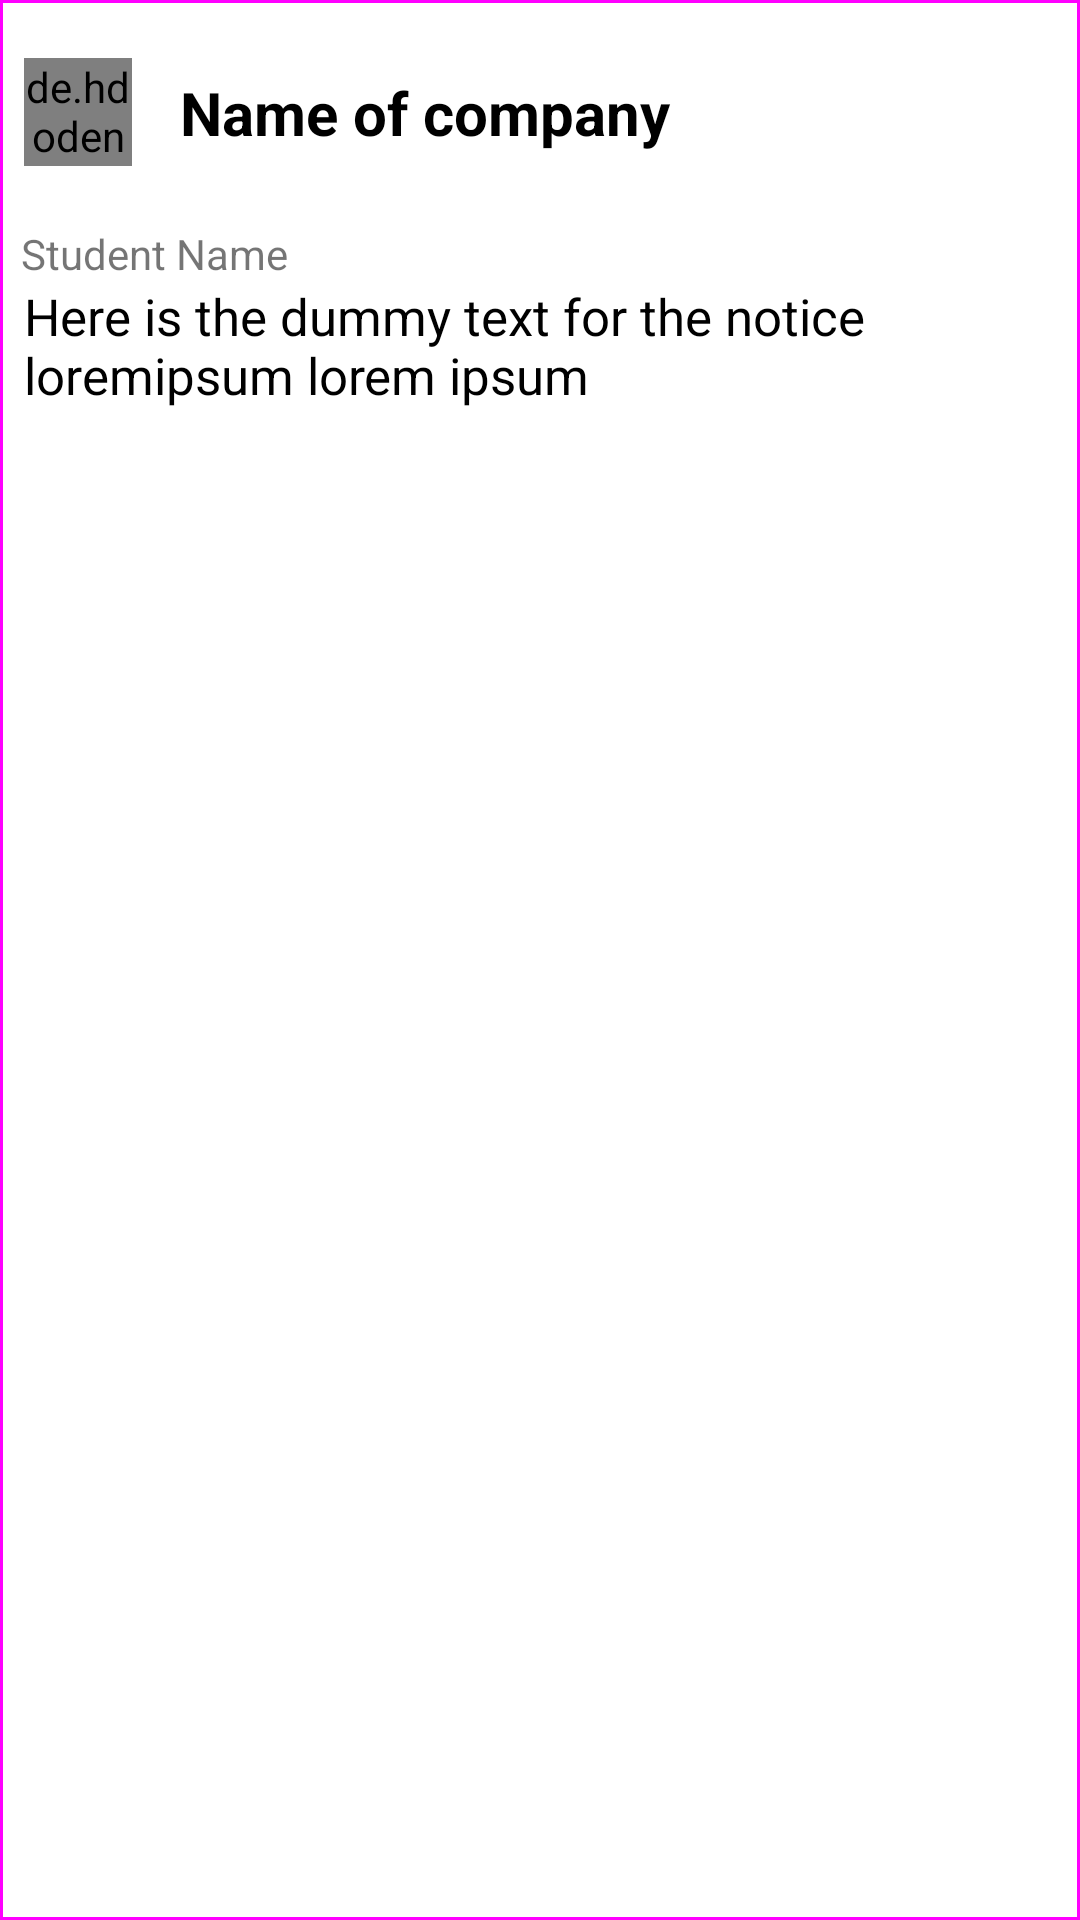

Write the Android layout XML for this screen, with the resource values it uses.
<!-- AndroidManifest.xml: application theme Theme.CollegeAppStudentFaculty -->
<!-- res/layout/singleinterviewexp.xml -->
<?xml version="1.0" encoding="utf-8"?>
<com.google.android.material.card.MaterialCardView
    xmlns:android="http://schemas.android.com/apk/res/android"
    xmlns:tools="http://schemas.android.com/tools"
    android:layout_width="match_parent"
    android:layout_height="wrap_content"
    android:elevation="12dp"
    android:layout_margin="5dp"
    style="@style/Widget.Material3.CardView.Outlined"
    android:outlineAmbientShadowColor="@color/black"
    xmlns:app="http://schemas.android.com/apk/res-auto">
<LinearLayout
    android:layout_width="match_parent"
    android:layout_height="wrap_content"
    android:orientation="vertical">
    <LinearLayout
        android:layout_width="match_parent"
        android:layout_height="wrap_content"
        android:orientation="horizontal"
        android:gravity="center_vertical"
        android:padding="8dp">
<de.hdodenhof.circleimageview.CircleImageView
    android:layout_width="36dp"
    android:layout_height="36dp"
    android:src="@drawable/ic_baseline_person_24"
    android:id="@+id/delete_notice_userPic"
    app:civ_circle_background_color="@color/teal_200"/>
    <TextView
        android:layout_width="0dp"
        android:layout_height="wrap_content"
        android:text="Name of company"
        android:id="@+id/delete_notice_heading"
        android:textStyle="bold"
        android:textSize="20sp"
        android:layout_margin="16dp"
        android:textColor="@color/black"
        android:layout_weight="2"/>
    </LinearLayout>

    <TextView
        android:layout_width="match_parent"
        android:layout_height="wrap_content"
        android:id="@+id/interviewExp_studentName"
        android:text="Student Name"
        android:layout_marginStart="7dp"/>

    <TextView
        android:layout_width="match_parent"
        android:layout_height="wrap_content"
        android:id="@+id/delete_notice_body"
        android:text="Here is the dummy text for the notice loremipsum lorem ipsum"
        android:textSize="17sp"
        android:paddingStart="8dp"
        android:textColor="@color/black"
        android:layout_marginBottom="6dp"/>
    <ImageView
        android:layout_width="match_parent"
        android:layout_height="wrap_content"
        android:id="@+id/delete_notice_notice_pic"
        android:scaleType="fitXY"
        android:layout_gravity="center_horizontal"
        android:adjustViewBounds="true"/>
</LinearLayout>
</com.google.android.material.card.MaterialCardView>
<!-- resources referenced by this layout -->
<resources>
  <style name="Theme.CollegeAppStudentFaculty" parent="Theme.MaterialComponents.DayNight.NoActionBar">
          
          <item name="colorPrimary">@color/purple_500</item>
          <item name="colorPrimaryVariant">@color/purple_700</item>
          <item name="colorOnPrimary">@color/white</item>
          
          <item name="colorSecondary">@color/teal_200</item>
          <item name="colorSecondaryVariant">@color/teal_700</item>
          <item name="colorOnSecondary">@color/black</item>
          
          <item name="android:statusBarColor" tools:targetApi="l">?attr/colorPrimaryVariant</item>
          
      </style>
  <!-- not gathered from this repository: default colours our renderer supplied (Android Studio template values) -->
  <color name="purple_500">#FF6200EE</color>
  <color name="purple_700">#FF3700B3</color>
  <color name="teal_200">#FF03DAC5</color>
  <color name="teal_700">#FF018786</color>
  <color name="black">#FF000000</color>
  <color name="white">#FFFFFFFF</color>
</resources>
